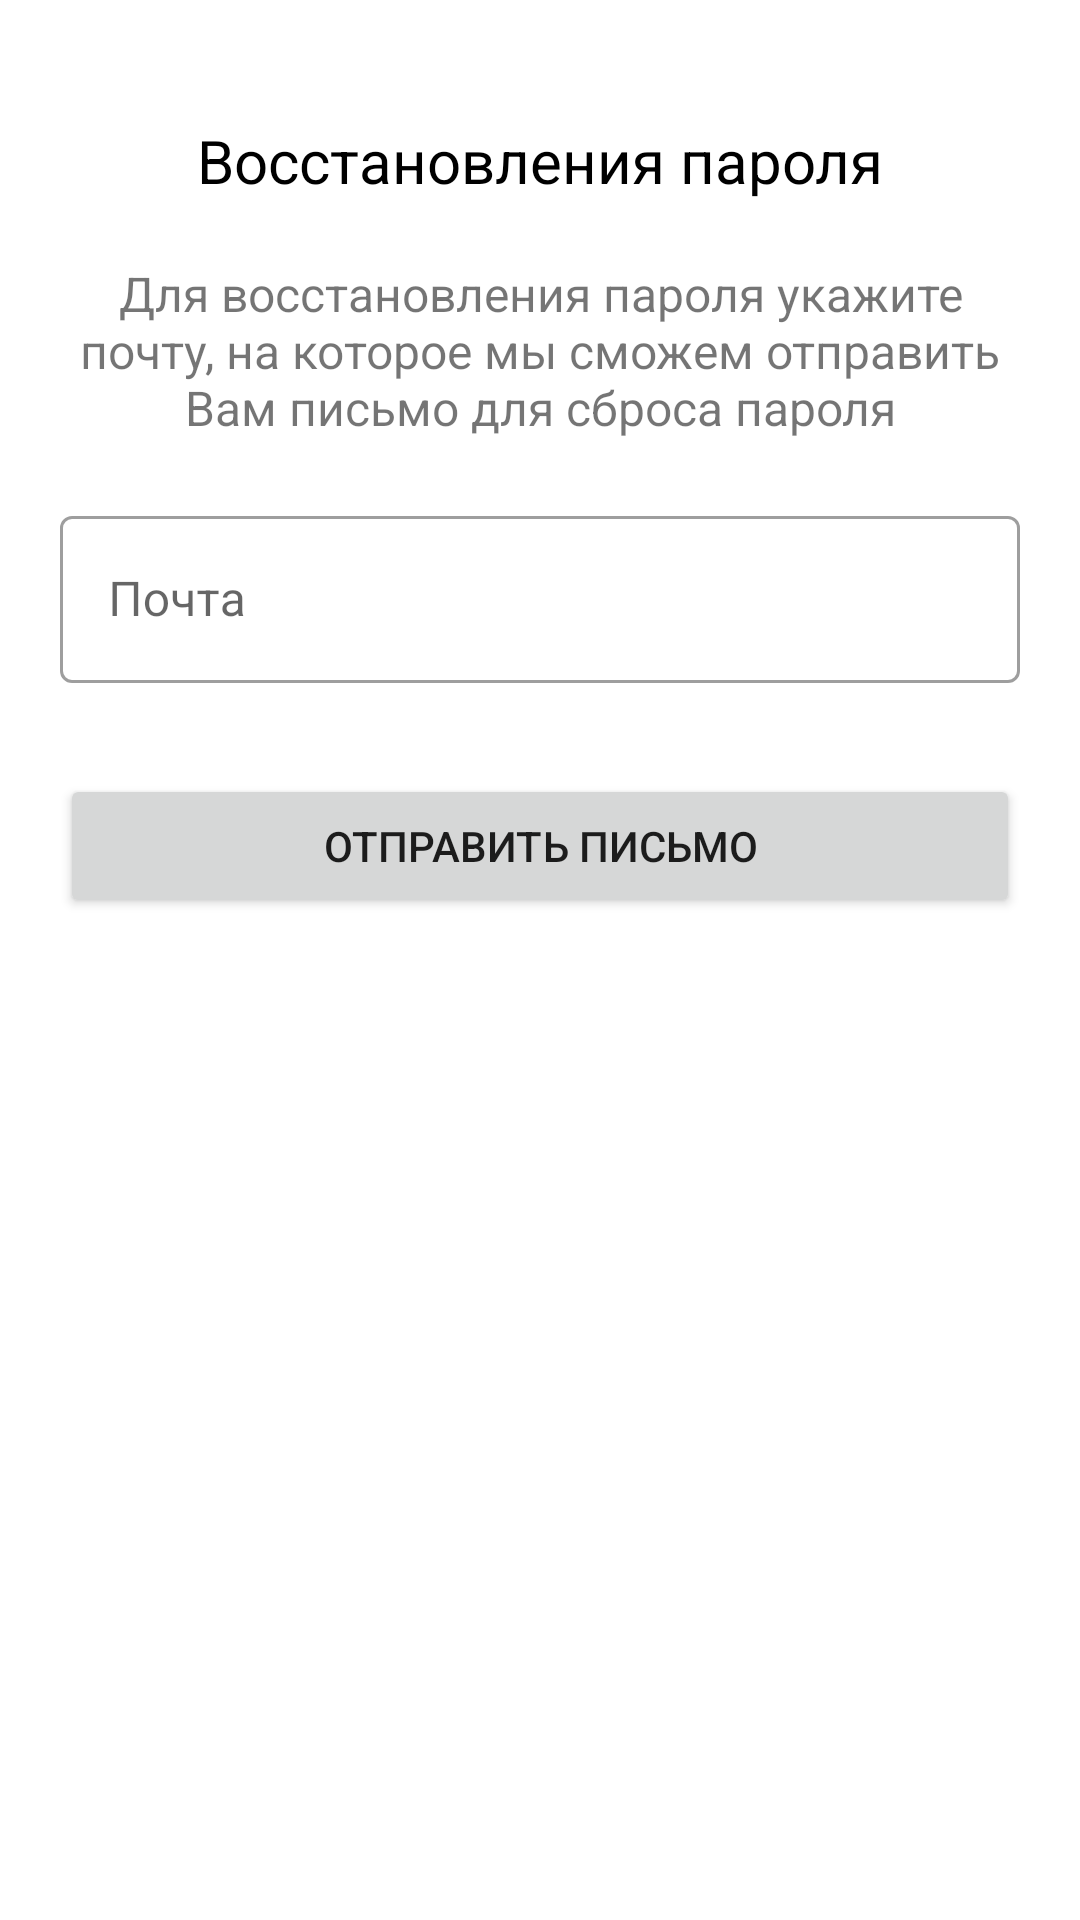

This screen was rendered from an Android layout file. Write that file and the resources it references.
<!-- AndroidManifest.xml: application theme NoActionBarTheme -->
<!-- res/layout/fragment_reset_password.xml -->
<?xml version="1.0" encoding="utf-8"?>
<FrameLayout xmlns:android="http://schemas.android.com/apk/res/android"
    xmlns:tools="http://schemas.android.com/tools"
    xmlns:app="http://schemas.android.com/apk/res-auto"
    android:layout_width="match_parent"
    android:layout_height="match_parent"
    tools:context=".ui.ResetPasswordFragment">

    <LinearLayout
        android:layout_width="match_parent"
        android:layout_height="wrap_content"
        android:layout_marginLeft="20sp"
        android:layout_marginRight="20sp"
        android:orientation="vertical">

        <TextView
            android:layout_width="match_parent"
            android:layout_height="wrap_content"
            android:paddingTop="40sp"
            android:textAlignment="center"
            android:textColor="#000000"
            android:textSize="20sp"
            android:text="Восстановления пароля" />

        <TextView
            android:layout_width="match_parent"
            android:layout_height="wrap_content"
            android:paddingTop="20sp"
            android:textAlignment="center"
            android:textSize="16sp"
            android:text="Для восстановления пароля укажите почту, на которое мы сможем отправить Вам письмо для сброса пароля" />

        <com.google.android.material.textfield.TextInputLayout
            android:id="@+id/reset_password_fragment_email_input_layout"
            android:layout_width="match_parent"
            android:layout_height="wrap_content"
            android:layout_marginTop="20sp"
            app:startIconDrawable="@drawable/ic_baseline_email_24"
            android:hint="Почта"
            app:errorEnabled="true"
            style="@style/Widget.MaterialComponents.TextInputLayout.OutlinedBox" >

            <com.google.android.material.textfield.TextInputEditText
                android:id="@+id/reset_password_fragment_email_input_edit_text"
                android:layout_width="match_parent"
                android:layout_height="wrap_content"
                android:inputType="textEmailAddress"/>

        </com.google.android.material.textfield.TextInputLayout>

        <Button
            android:id="@+id/reset_password_fragment_button"
            android:layout_width="match_parent"
            android:layout_height="wrap_content"
            android:layout_marginTop="10dp"
            android:text="Отправить письмо" />
    </LinearLayout>
</FrameLayout>
<!-- resources referenced by this layout -->
<resources>
  <style name="NoActionBarTheme" parent="Theme.MaterialComponents.Light.NoActionBar">
          
          <item name="colorPrimary">@color/colorPrimaryCustom2</item>
          <item name="colorPrimaryDark">@color/colorPrimaryDarkCustom2</item>
          <item name="colorAccent">@color/colorAccentCustom2</item>
      </style>
  <color name="colorPrimaryCustom2">#AA7277</color>
  <color name="colorPrimaryDarkCustom2">#9A535C</color>
  <color name="colorAccentCustom2">#9E9C83</color>
</resources>
